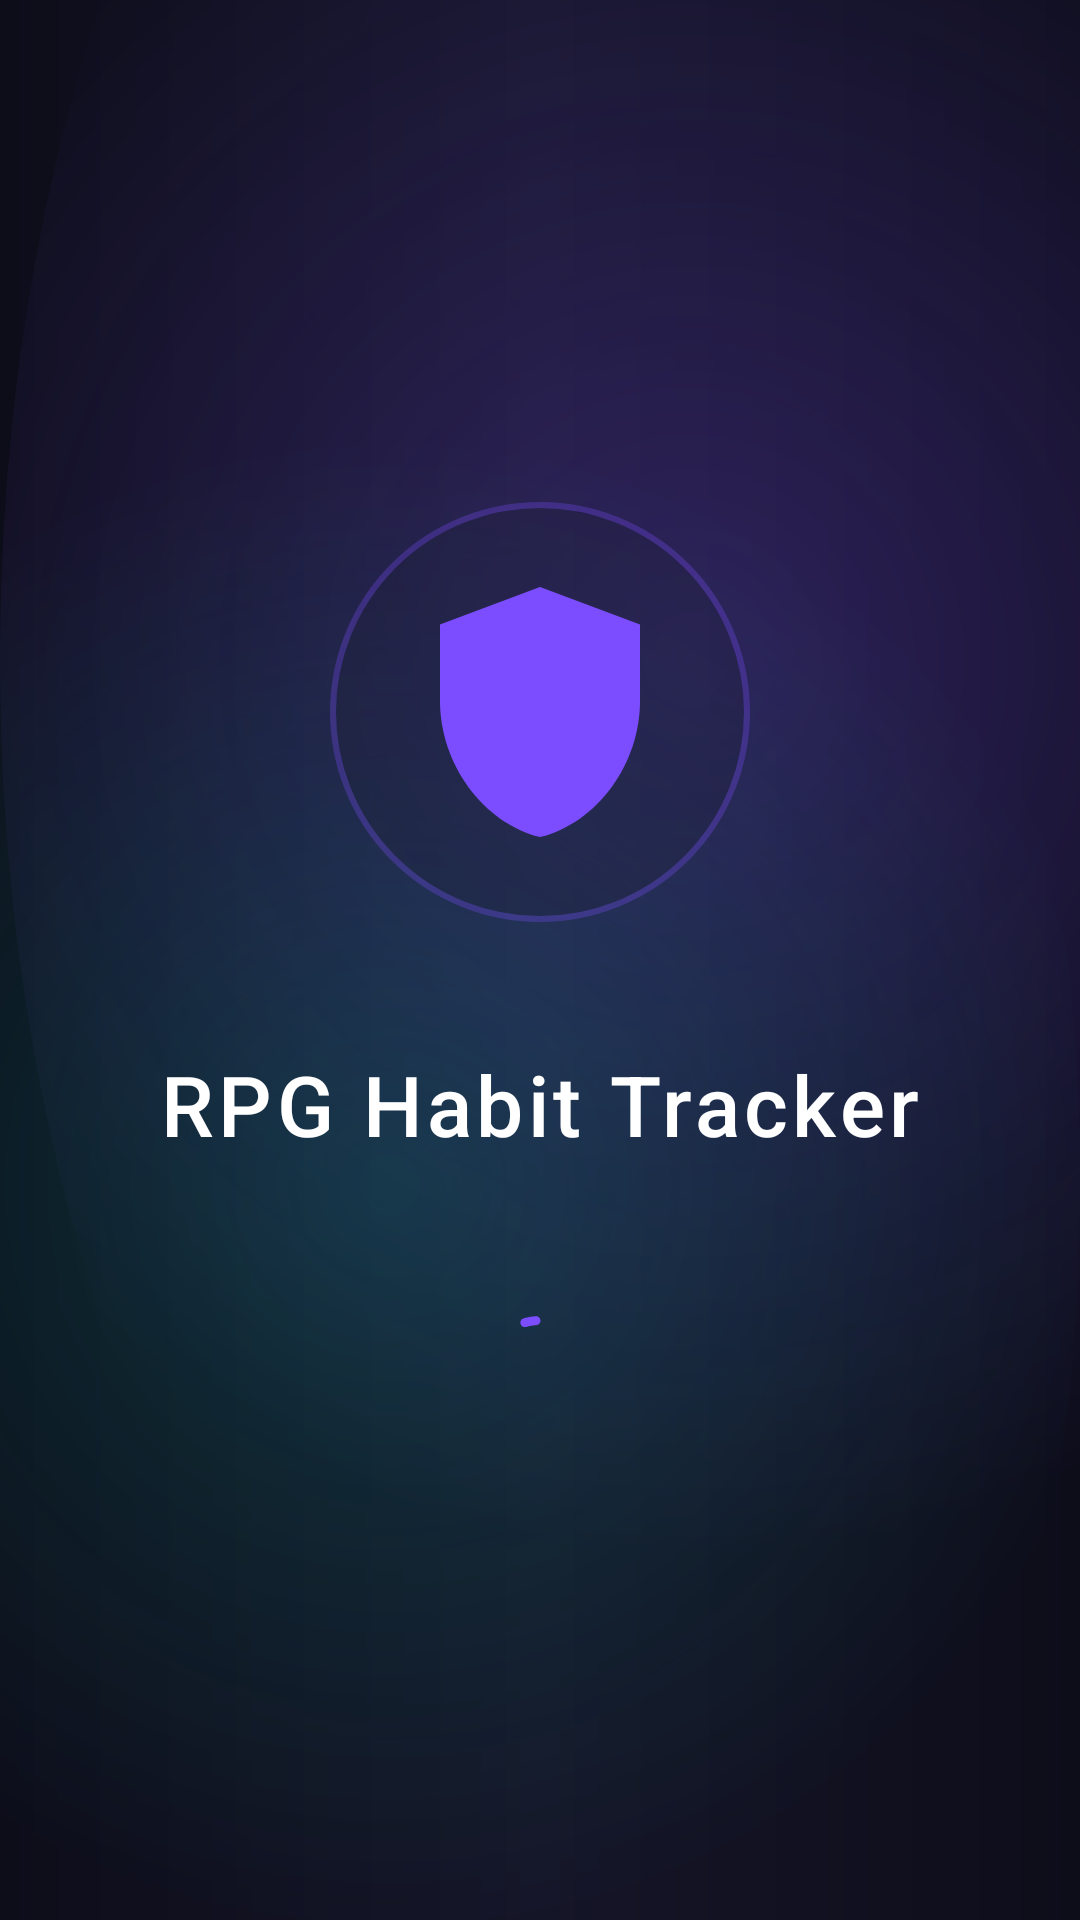

This screen was rendered from an Android layout file. Write that file and the resources it references.
<!-- AndroidManifest.xml: activity theme Theme.RPGHabitTracker.Splash -->
<!-- res/layout/activity_splash.xml -->
<?xml version="1.0" encoding="utf-8"?>
<androidx.constraintlayout.widget.ConstraintLayout 
    xmlns:android="http://schemas.android.com/apk/res/android"
    xmlns:app="http://schemas.android.com/apk/res-auto"
    android:layout_width="match_parent"
    android:layout_height="match_parent"
    android:background="@drawable/bg_gradient_mesh"
    android:fitsSystemWindows="true">

    
    <FrameLayout
        android:id="@+id/logoContainer"
        android:layout_width="160dp"
        android:layout_height="160dp"
        app:layout_constraintBottom_toTopOf="@id/splashTitle"
        app:layout_constraintEnd_toEndOf="parent"
        app:layout_constraintStart_toStartOf="parent"
        app:layout_constraintTop_toTopOf="parent"
        app:layout_constraintVertical_chainStyle="packed">

        
        <View
            android:layout_width="140dp"
            android:layout_height="140dp"
            android:layout_gravity="center"
            android:background="@drawable/bg_avatar_circle"
            android:alpha="0.3"/>

        
        <ImageView
            android:id="@+id/splashIcon"
            android:layout_width="100dp"
            android:layout_height="100dp"
            android:layout_gravity="center"
            android:contentDescription="@string/app_name"
            android:src="@drawable/ic_notification"
            app:tint="@color/md_theme_light_primary"/>
    </FrameLayout>

    
    <TextView
        android:id="@+id/splashTitle"
        android:layout_width="wrap_content"
        android:layout_height="wrap_content"
        android:layout_marginTop="32dp"
        android:text="@string/app_name"
        android:textColor="@color/text_primary"
        android:textSize="28sp"
        android:fontFamily="sans-serif-medium"
        android:letterSpacing="0.05"
        app:layout_constraintBottom_toTopOf="@id/loadingIndicator"
        app:layout_constraintEnd_toEndOf="parent"
        app:layout_constraintStart_toStartOf="parent"
        app:layout_constraintTop_toBottomOf="@id/logoContainer" />

    
    <com.google.android.material.progressindicator.CircularProgressIndicator
        android:id="@+id/loadingIndicator"
        android:layout_width="wrap_content"
        android:layout_height="wrap_content"
        android:layout_marginTop="48dp"
        android:indeterminate="true"
        app:indicatorColor="@color/md_theme_light_primary"
        app:trackColor="@color/input_background"
        app:indicatorSize="40dp"
        app:trackThickness="3dp"
        app:layout_constraintBottom_toBottomOf="parent"
        app:layout_constraintEnd_toEndOf="parent"
        app:layout_constraintStart_toStartOf="parent"
        app:layout_constraintTop_toBottomOf="@id/splashTitle" />

</androidx.constraintlayout.widget.ConstraintLayout>
<!-- resources referenced by this layout -->
<resources>
  <color name="input_background">#252542</color>
  <color name="md_theme_light_primary">#7C4DFF</color>
  <color name="text_primary">#FFFFFF</color>
  <!-- drawable bg_avatar_circle (drawable) -->
  <?xml version="1.0" encoding="utf-8"?>
  <shape xmlns:android="http://schemas.android.com/apk/res/android"
      android:shape="oval">
      <solid android:color="@color/card_background"/>
      <stroke
          android:width="2dp"
          android:color="@color/md_theme_light_primary"/>
      <size
          android:width="120dp"
          android:height="120dp"/>
  </shape>
  <!-- drawable ic_notification (drawable) -->
  <vector xmlns:android="http://schemas.android.com/apk/res/android"
      android:width="24dp"
      android:height="24dp"
      android:viewportWidth="24"
      android:viewportHeight="24"
      android:tint="?attr/colorControlNormal">
      <path
          android:fillColor="@android:color/white"
          android:pathData="M12,2L4,5v6.09c0,5.05 3.41,9.76 8,10.91c4.59,-1.15 8,-5.86 8,-10.91V5L12,2z"/>
  </vector>
  <string name="app_name">RPG Habit Tracker</string>
  <style name="Theme.RPGHabitTracker.Splash" parent="Theme.RPGHabitTracker">
          <item name="android:windowNoTitle">true</item>
          <item name="android:windowBackground">@color/md_theme_light_background</item>
          <item name="android:windowTranslucentStatus">true</item>
          <item name="android:windowTranslucentNavigation">true</item>
      </style>
  <color name="card_background">#1F1F38</color>
  <style name="Theme.RPGHabitTracker" parent="Base.Theme.RPGHabitTracker" />
  <color name="md_theme_light_background">#0D0D1A</color>
  <color name="md_theme_light_onPrimary">#FFFFFF</color>
  <color name="md_theme_light_primaryContainer">#E8DEFF</color>
  <color name="md_theme_light_onPrimaryContainer">#21005D</color>
  <color name="md_theme_light_secondary">#00BFA5</color>
  <color name="md_theme_light_onSecondary">#FFFFFF</color>
  <color name="md_theme_light_secondaryContainer">#A7FFEB</color>
  <color name="md_theme_light_onSecondaryContainer">#00382E</color>
  <color name="md_theme_light_tertiary">#FF4081</color>
  <color name="md_theme_light_onTertiary">#FFFFFF</color>
  <color name="md_theme_light_tertiaryContainer">#FFD8E4</color>
  <color name="md_theme_light_onTertiaryContainer">#3E001D</color>
  <color name="md_theme_light_onBackground">#EAEAEF</color>
  <color name="md_theme_light_surface">#1A1A2E</color>
  <color name="md_theme_light_onSurface">#EAEAEF</color>
  <color name="md_theme_light_surfaceVariant">#252542</color>
  <color name="md_theme_light_onSurfaceVariant">#C5C5D3</color>
  <color name="md_theme_light_error">#FF5252</color>
  <color name="md_theme_light_onError">#FFFFFF</color>
  <color name="md_theme_light_errorContainer">#FFD8D8</color>
  <color name="md_theme_light_onErrorContainer">#410002</color>
  <color name="text_secondary">#B3B3CC</color>
  <color name="text_tertiary">#7A7A99</color>
  <style name="Widget.RPG.Card" parent="Widget.Material3.CardView.Filled">
          <item name="cardBackgroundColor">@color/card_background</item>
          <item name="cardCornerRadius">24dp</item>
          <item name="cardElevation">0dp</item>
          <item name="strokeColor">@color/card_border</item>
          <item name="strokeWidth">1dp</item>
          <item name="contentPadding">16dp</item>
      </style>
  <color name="text_on_primary">#FFFFFF</color>
  <color name="overlay_light">#20FFFFFF</color>
  <color name="card_border">#3D3D6B</color>
</resources>
